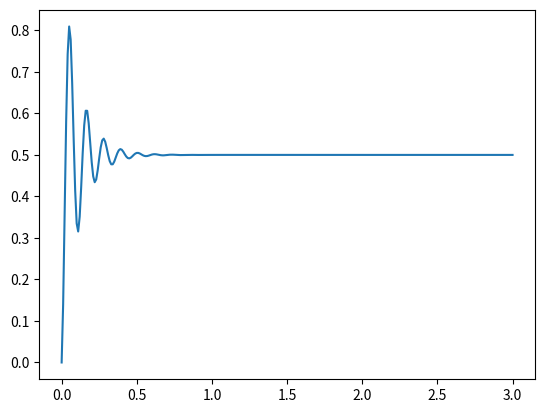

Here is the Python script that generated this plot:
import math
import matplotlib.pyplot as plt
import numpy as np

class PID:
    
    def __init__(self, solver, kp=-1, ki=-100, p_final=0.5):
        self.V = 520.0 #ft/s
        self.rho = 0.00187258 #slug/ft^3
        self.altitude = 8000.0 #ft
        
        self.Sw = 300.0 #ft^2
        self.bw = 30.0 #ft
        self.weight = 20500.0 #lbf
        self.Ixx = 9496.0 #slug-ft^2

        self.Cl_delta_a = -0.1172
        self.Cl_pbar = -0.375
        self.sigma_r = -self.rho*self.Sw*(self.bw**2)*self.V*self.Cl_pbar/(4*self.Ixx)
        
        self.p_final = p_final
        self.t_final = 3.0
        
        self.delta_t = 0.01
        
        #starting values at time t=0
        self.t = 0.0 
        self.p = 0.0
        self.error = self.p_final - self.p
        self.delta_a = 0.0
        self.int_error = 0.0
        
        self.kp = kp
        self.ki = ki
        
        self.solver = solver
        
        self.track_error = []
        self.track_time = []
        self.track_p = []
        self.track_delta_a = []      


        
    def P(self):
        return self.kp*self.error
    
    def I(self):
        count = 0
        self.int_error = 0.0
        for _ in range(len(self.track_error)-1):
            f1 = self.track_error[count]
            f2 = self.track_error[count+1]
            self.int_error += self.delta_t*(f1+f2)/2
            count += 1
        
        return self.int_error*self.ki
        
    def update_error(self):
        self.error = self.p_final - self.p
    
    def update_time(self):
        self.t += self.delta_t

    def update_p(self):
        if self.solver=="analytic":
            self.p = (-2*self.V/self.bw)*(self.Cl_delta_a*self.delta_a/self.Cl_pbar)*(1 - math.exp(-self.sigma_r*self.t))
        if self.solver=="numerical":
            # dp_dt = (-2*self.V/self.bw)*(self.Cl_delta_a*self.delta_a/self.Cl_pbar)*(self.sigma_r*math.exp(-self.sigma_r*self.t))
            # self.p += dp_dt*self.delta_t
            pbar = self.p*self.bw/(2*self.V)
            dp_dt = (self.rho*self.Sw*self.bw*(self.V**2)/(2*self.Ixx))*(self.Cl_pbar*pbar + self.Cl_delta_a*self.delta_a)
            self.p += dp_dt*self.delta_t
            
    def update_delta_a(self):
        self.delta_a = self.P() + self.I()
    
    def static_delta_a(self):
        self.delta_a = -self.p_final*self.bw*self.Cl_pbar/(2*self.V*self.Cl_delta_a)
    
    def track(self):
        self.track_error.append(self.error)
        self.track_time.append(self.t)
        self.track_p.append(self.p)
        self.track_delta_a.append(self.delta_a)
        
if __name__ == "__main__":
    n = PID("numerical")
    
    n.track()
    
    # n.update_delta_a()
    # a.static_delta_a()
    # n.static_delta_a()
    
    for _ in range(int(n.t_final/n.delta_t)):
        n.update_time()

        
        n.update_delta_a()

        n.update_p()

        n.update_error()

        
        n.track()
        
    error = np.array(n.track_error)
    time = np.array(n.track_time)
    p = np.array(n.track_p)
    delta_a = np.array(n.track_delta_a)
    
    plt.plot(time, p)
    # while pid.t <= 3.0:
        
    #     pid.update_time()
    #     pid.update_delta_a()
    #     pid.update_p()
    #     pid.update_error()
        
    #     track_error.append(pid.error)
    #     track_time.append(pid.t)
    #     track_p.append(pid.p)
    #     track_delta_a.append(pid.delta_a)
    #     print(pid.t, pid.delta_a, pid.p, pid.error)
    
    # plt.plot(track_time, track_p)